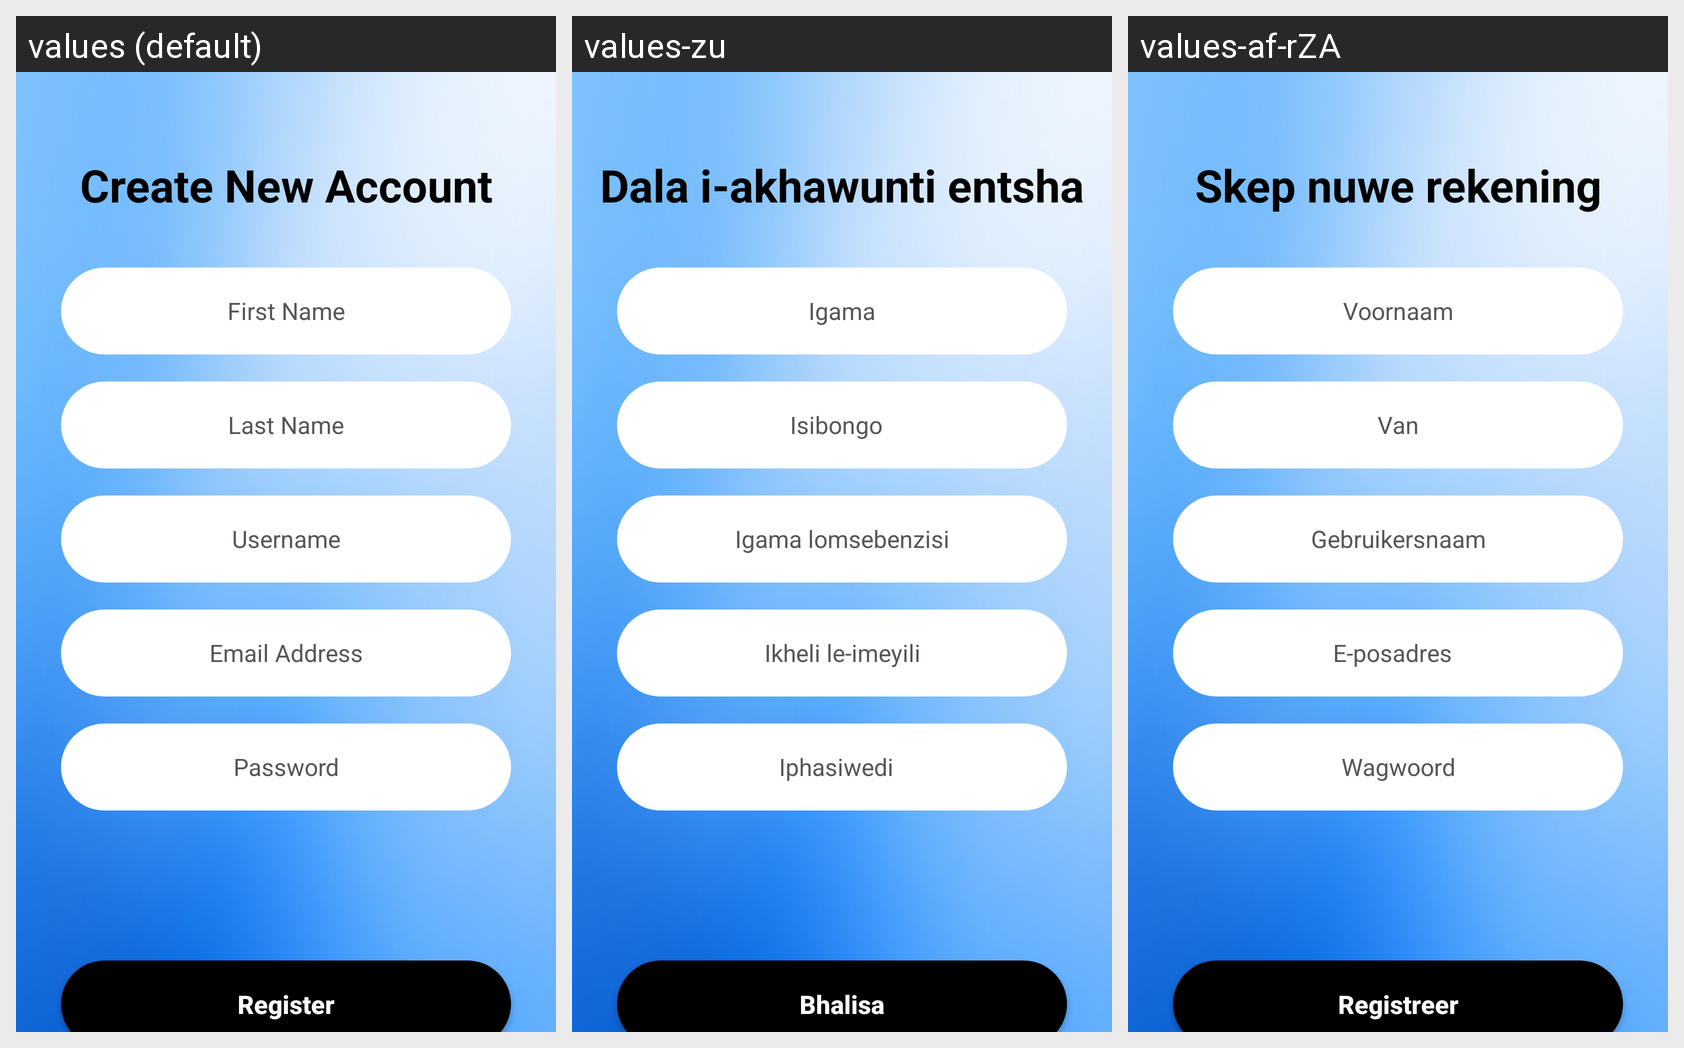

Here is an Android app screen in its default locale and in the app's own translations. Write out the translated-string differences for the strings that appear on this screen.
Android screen res/layout/activity_register.xml rendered under 3 locales, left to right: values (default), values-zu, values-af-rZA. Device: Nexus 5 (rendered at 1080×1920; each locale shown at half size, 540×960, under a caption strip naming it); theme Theme.StudyMate.
Strings drawn on this screen, with the default value and each locale's value (text and hints the layout hard-codes, and strings that could not be matched under every locale, appear in the picture but are not listed):

create_new_account
  values: Create New Account
  values-zu: Dala i-akhawunti entsha
  values-af-rZA: Skep nuwe rekening

first_name
  values: First Name
  values-zu: Igama
  values-af-rZA: Voornaam

last_name
  values: Last Name
  values-zu: Isibongo  
  values-af-rZA: Van

username
  values: Username
  values-zu: Igama lomsebenzisi
  values-af-rZA: Gebruikersnaam

email_address
  values: Email Address
  values-zu: Ikheli le-imeyili
  values-af-rZA: E-posadres  

password
  values: Password
  values-zu: Iphasiwedi  
  values-af-rZA: Wagwoord

register
  values: Register
  values-zu: Bhalisa
  values-af-rZA: Registreer
